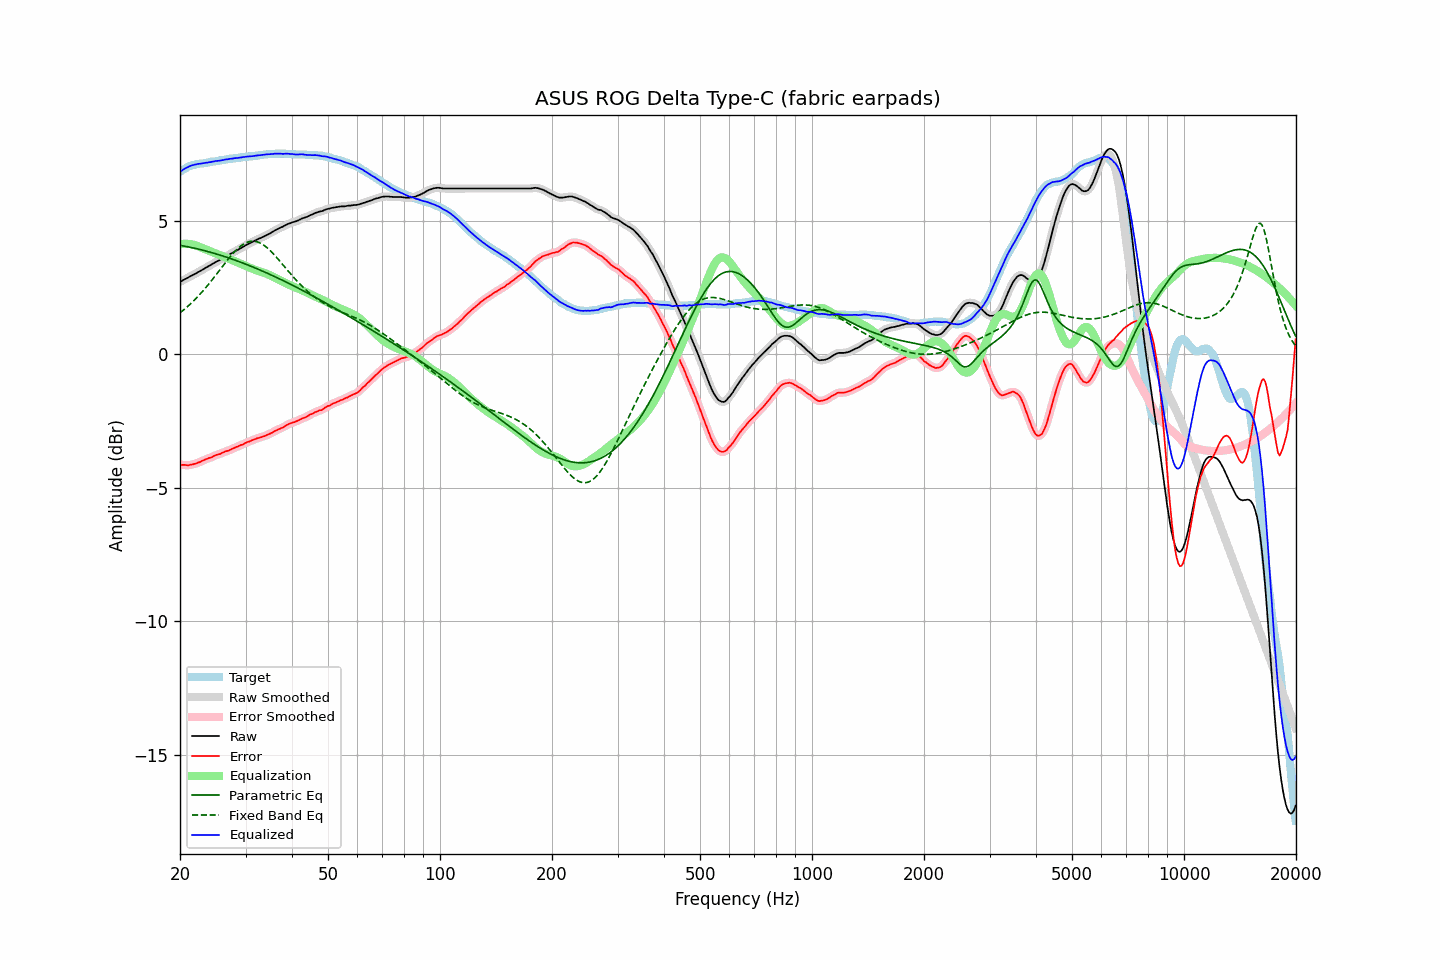

Source data for this figure (header and first rows):
frequency, raw, error, smoothed, error_smoothed, equalization, parametric_eq, fixed_band_eq, equalized_raw, equalized_smoothed, target
20.00, 2.72, -4.13, 2.72, -4.13, 4.13, 4.09, 1.56, 6.85, 6.85, 6.85
20.20, 2.75, -4.14, 2.75, -4.14, 4.14, 4.08, 1.61, 6.89, 6.89, 6.89
20.40, 2.79, -4.14, 2.78, -4.14, 4.14, 4.07, 1.66, 6.93, 6.93, 6.93
20.61, 2.82, -4.14, 2.82, -4.15, 4.15, 4.06, 1.71, 6.97, 6.97, 6.96
20.81, 2.85, -4.15, 2.85, -4.15, 4.15, 4.05, 1.76, 7.00, 7.00, 7.00
21.02, 2.88, -4.16, 2.88, -4.15, 4.15, 4.04, 1.81, 7.03, 7.03, 7.04
21.23, 2.92, -4.14, 2.92, -4.15, 4.14, 4.02, 1.87, 7.06, 7.06, 7.06
21.44, 2.95, -4.13, 2.95, -4.13, 4.13, 4.01, 1.92, 7.08, 7.08, 7.08
21.66, 2.98, -4.12, 2.98, -4.12, 4.12, 4.00, 1.98, 7.10, 7.10, 7.10
21.87, 3.01, -4.10, 3.01, -4.10, 4.10, 3.98, 2.04, 7.11, 7.11, 7.11
22.09, 3.04, -4.09, 3.04, -4.08, 4.08, 3.97, 2.10, 7.12, 7.13, 7.13
22.31, 3.08, -4.06, 3.08, -4.06, 4.06, 3.95, 2.16, 7.14, 7.14, 7.14
22.54, 3.11, -4.04, 3.11, -4.04, 4.04, 3.94, 2.23, 7.15, 7.15, 7.15
22.76, 3.14, -4.02, 3.14, -4.01, 4.01, 3.93, 2.29, 7.15, 7.16, 7.16
22.99, 3.18, -3.98, 3.18, -3.99, 3.99, 3.91, 2.36, 7.17, 7.16, 7.16
23.22, 3.21, -3.96, 3.21, -3.96, 3.96, 3.89, 2.43, 7.17, 7.17, 7.17
23.45, 3.25, -3.93, 3.25, -3.93, 3.94, 3.88, 2.50, 7.19, 7.18, 7.18
23.69, 3.28, -3.91, 3.28, -3.91, 3.91, 3.86, 2.57, 7.19, 7.19, 7.19
23.92, 3.32, -3.88, 3.32, -3.89, 3.89, 3.85, 2.65, 7.20, 7.20, 7.20
24.16, 3.35, -3.87, 3.35, -3.87, 3.86, 3.83, 2.72, 7.21, 7.21, 7.22
24.40, 3.39, -3.85, 3.39, -3.84, 3.84, 3.81, 2.80, 7.23, 7.22, 7.24
24.65, 3.42, -3.81, 3.42, -3.81, 3.81, 3.80, 2.88, 7.23, 7.24, 7.23
24.89, 3.46, -3.78, 3.46, -3.78, 3.79, 3.78, 2.95, 7.25, 7.25, 7.24
25.14, 3.49, -3.76, 3.49, -3.76, 3.77, 3.76, 3.03, 7.25, 7.25, 7.25
25.39, 3.52, -3.74, 3.52, -3.74, 3.74, 3.74, 3.11, 7.26, 7.26, 7.26
25.65, 3.55, -3.73, 3.55, -3.72, 3.72, 3.72, 3.19, 7.27, 7.27, 7.28
25.91, 3.59, -3.69, 3.59, -3.70, 3.69, 3.70, 3.27, 7.28, 7.28, 7.28
26.16, 3.62, -3.67, 3.62, -3.67, 3.67, 3.68, 3.35, 7.29, 7.29, 7.29
26.43, 3.66, -3.64, 3.66, -3.64, 3.65, 3.66, 3.42, 7.31, 7.30, 7.30
26.69, 3.69, -3.62, 3.69, -3.62, 3.62, 3.64, 3.50, 7.31, 7.31, 7.31
26.96, 3.72, -3.61, 3.72, -3.60, 3.60, 3.62, 3.58, 7.32, 7.32, 7.33
27.23, 3.76, -3.58, 3.75, -3.58, 3.57, 3.60, 3.65, 7.33, 7.33, 7.34
27.50, 3.79, -3.55, 3.79, -3.55, 3.55, 3.58, 3.72, 7.34, 7.34, 7.34
27.77, 3.82, -3.52, 3.82, -3.52, 3.52, 3.56, 3.79, 7.34, 7.35, 7.34
28.05, 3.86, -3.50, 3.86, -3.50, 3.50, 3.54, 3.85, 7.36, 7.36, 7.36
28.33, 3.89, -3.47, 3.89, -3.47, 3.47, 3.52, 3.91, 7.36, 7.36, 7.36
28.62, 3.92, -3.45, 3.92, -3.45, 3.45, 3.50, 3.97, 7.37, 7.37, 7.37
28.90, 3.96, -3.42, 3.96, -3.42, 3.42, 3.47, 4.03, 7.38, 7.38, 7.38
29.19, 3.99, -3.39, 3.99, -3.40, 3.39, 3.45, 4.07, 7.38, 7.38, 7.38
29.48, 4.03, -3.38, 4.03, -3.37, 3.37, 3.43, 4.12, 7.40, 7.39, 7.41
29.78, 4.06, -3.34, 4.06, -3.34, 3.34, 3.41, 4.15, 7.40, 7.40, 7.40
30.08, 4.10, -3.31, 4.10, -3.31, 3.31, 3.38, 4.18, 7.41, 7.41, 7.41
30.38, 4.13, -3.28, 4.13, -3.29, 3.29, 3.36, 4.21, 7.42, 7.42, 7.41
30.68, 4.16, -3.27, 4.16, -3.26, 3.26, 3.33, 4.23, 7.42, 7.42, 7.43
30.99, 4.19, -3.24, 4.19, -3.24, 3.24, 3.31, 4.24, 7.43, 7.43, 7.43
31.30, 4.22, -3.21, 4.22, -3.22, 3.21, 3.29, 4.25, 7.43, 7.43, 7.43
31.61, 4.25, -3.19, 4.25, -3.19, 3.19, 3.26, 4.24, 7.44, 7.44, 7.44
31.93, 4.28, -3.17, 4.28, -3.17, 3.17, 3.24, 4.24, 7.45, 7.45, 7.45
32.24, 4.31, -3.14, 4.31, -3.15, 3.15, 3.21, 4.22, 7.46, 7.46, 7.45
32.57, 4.34, -3.13, 4.34, -3.13, 3.13, 3.19, 4.20, 7.47, 7.46, 7.47
32.89, 4.36, -3.11, 4.36, -3.11, 3.11, 3.16, 4.17, 7.47, 7.47, 7.47
33.22, 4.39, -3.09, 4.39, -3.09, 3.09, 3.13, 4.14, 7.48, 7.48, 7.48
33.55, 4.42, -3.07, 4.42, -3.07, 3.07, 3.11, 4.10, 7.49, 7.49, 7.49
33.89, 4.45, -3.05, 4.45, -3.05, 3.05, 3.08, 4.06, 7.50, 7.50, 7.50
34.23, 4.48, -3.02, 4.48, -3.02, 3.02, 3.05, 4.01, 7.50, 7.50, 7.50
34.57, 4.51, -3.00, 4.51, -3.00, 3.00, 3.03, 3.96, 7.50, 7.50, 7.51
34.92, 4.54, -2.97, 4.54, -2.97, 2.97, 3.00, 3.90, 7.51, 7.51, 7.51
35.27, 4.58, -2.94, 4.58, -2.94, 2.94, 2.97, 3.84, 7.52, 7.51, 7.52
35.62, 4.61, -2.91, 4.61, -2.91, 2.91, 2.94, 3.78, 7.52, 7.52, 7.52
35.97, 4.65, -2.87, 4.65, -2.88, 2.88, 2.92, 3.71, 7.53, 7.53, 7.52
... 635 more rows
